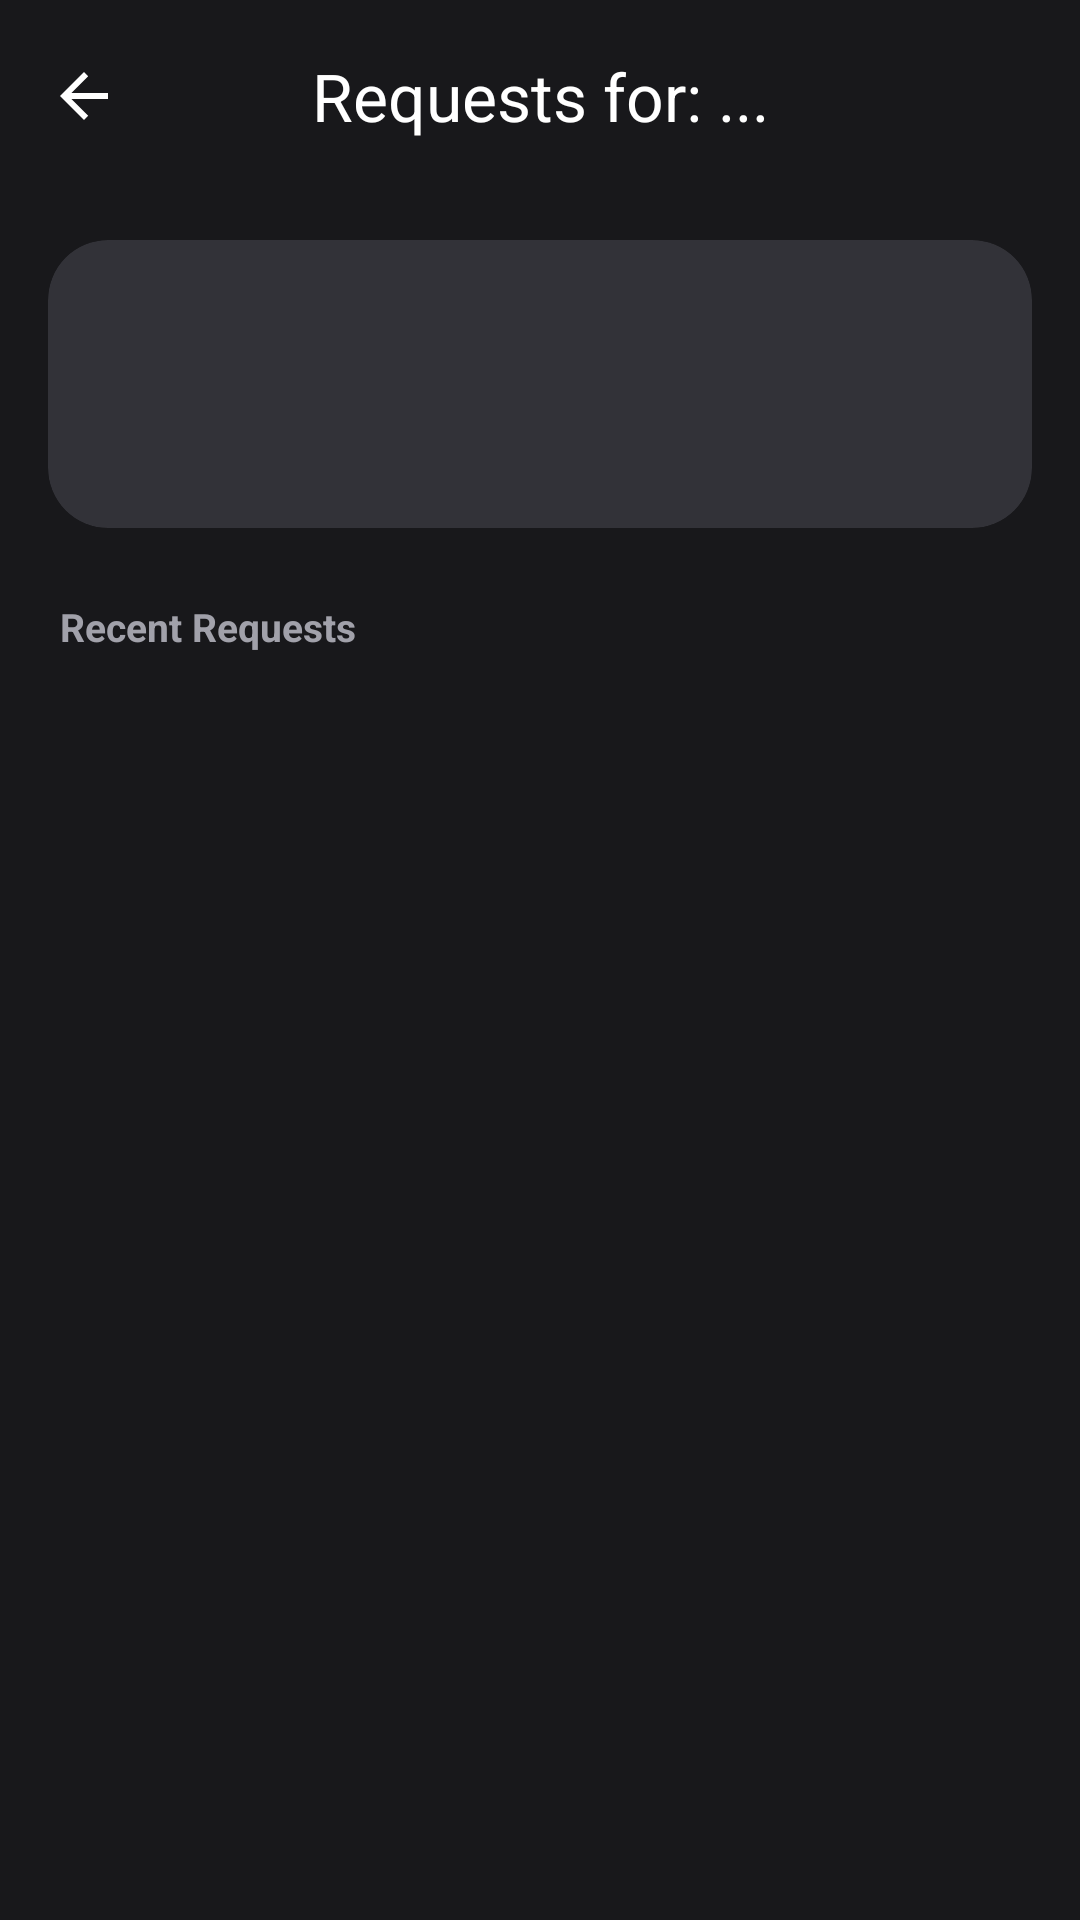

This screen was rendered from an Android layout file. Write that file and the resources it references.
<!-- AndroidManifest.xml: application theme Theme.UniMart -->
<!-- res/layout/activity_product_requests.xml -->
<?xml version="1.0" encoding="utf-8"?>
<androidx.constraintlayout.widget.ConstraintLayout xmlns:android="http://schemas.android.com/apk/res/android"
    xmlns:app="http://schemas.android.com/apk/res-auto"
    xmlns:tools="http://schemas.android.com/tools"
    android:id="@+id/main"
    android:layout_width="match_parent"
    android:layout_height="match_parent"
    android:background="@color/unimart_background">

    <com.google.android.material.appbar.MaterialToolbar
        android:id="@+id/toolbar"
        android:layout_width="match_parent"
        android:layout_height="?attr/actionBarSize"
        android:background="@color/unimart_background"
        app:layout_constraintTop_toTopOf="parent"
        app:navigationIcon="?attr/homeAsUpIndicator"
        app:navigationIconTint="@color/white"
        app:title="Requests for: ..."
        app:titleCentered="true"
        app:titleTextColor="@color/white" />

    <androidx.core.widget.NestedScrollView
        android:layout_width="match_parent"
        android:layout_height="0dp"
        app:layout_constraintBottom_toBottomOf="parent"
        app:layout_constraintTop_toBottomOf="@id/toolbar">

        <LinearLayout
            android:layout_width="match_parent"
            android:layout_height="wrap_content"
            android:orientation="vertical"
            android:paddingBottom="32dp">

            
            <com.google.android.material.card.MaterialCardView
                android:layout_width="match_parent"
                android:layout_height="wrap_content"
                android:layout_margin="16dp"
                style="@style/Widget.UniMart.Card"
                app:cardBackgroundColor="@color/unimart_surface_elevated"
                app:cardElevation="0dp">

                <LinearLayout
                    android:layout_width="match_parent"
                    android:layout_height="wrap_content"
                    android:orientation="horizontal"
                    android:padding="16dp"
                    android:gravity="center_vertical">

                    <com.google.android.material.imageview.ShapeableImageView
                        android:id="@+id/ivHeaderProductImage"
                        android:layout_width="64dp"
                        android:layout_height="64dp"
                        android:scaleType="centerCrop"
                        app:shapeAppearanceOverlay="@style/ShapeAppearance.Material3.Corner.Medium" />

                    <LinearLayout
                        android:layout_width="match_parent"
                        android:layout_height="wrap_content"
                        android:layout_marginStart="16dp"
                        android:orientation="vertical">

                        <TextView
                            android:id="@+id/tvHeaderProductTitle"
                            android:layout_width="match_parent"
                            android:layout_height="wrap_content"
                            android:textColor="@color/white"
                            android:textSize="16sp"
                            android:textStyle="bold"
                            tools:text="Atomic Habits" />

                        <TextView
                            android:id="@+id/tvHeaderProductPrice"
                            android:layout_width="match_parent"
                            android:layout_height="wrap_content"
                            android:layout_marginTop="2dp"
                            android:textColor="@color/unimart_primary"
                            android:textSize="14sp"
                            android:textStyle="bold"
                            tools:text="₹350 • AVAILABLE" />

                        <TextView
                            android:id="@+id/tvHeaderRequestCount"
                            android:layout_width="match_parent"
                            android:layout_height="wrap_content"
                            android:layout_marginTop="2dp"
                            android:textColor="@color/unimart_text_secondary"
                            android:textSize="12sp"
                            android:textStyle="bold"
                            tools:text="5 Requests" />

                    </LinearLayout>

                </LinearLayout>

            </com.google.android.material.card.MaterialCardView>

            <TextView
                android:layout_width="wrap_content"
                android:layout_height="wrap_content"
                android:layout_marginStart="20dp"
                android:layout_marginTop="8dp"
                android:text="Recent Requests"
                android:textColor="@color/unimart_text_secondary"
                android:textSize="13sp"
                android:textStyle="bold" />

            <androidx.recyclerview.widget.RecyclerView
                android:id="@+id/rvRequests"
                android:layout_width="match_parent"
                android:layout_height="wrap_content"
                android:layout_marginTop="12dp"
                android:nestedScrollingEnabled="false"
                tools:listitem="@layout/item_contact_request" />

            
            <LinearLayout
                android:id="@+id/llEmptyState"
                android:layout_width="match_parent"
                android:layout_height="wrap_content"
                android:layout_marginTop="60dp"
                android:gravity="center"
                android:orientation="vertical"
                android:visibility="gone"
                tools:visibility="visible">

                <ImageView
                    android:layout_width="100dp"
                    android:layout_height="100dp"
                    android:alpha="0.4"
                    android:src="@android:drawable/stat_notify_chat"
                    app:tint="@color/unimart_primary"
                    android:contentDescription="No requests" />

                <TextView
                    android:layout_width="wrap_content"
                    android:layout_height="wrap_content"
                    android:layout_marginTop="16dp"
                    android:text="No Requests Yet"
                    android:textColor="@color/unimart_text_primary"
                    android:textSize="20sp"
                    android:textStyle="bold" />

                <TextView
                    android:layout_width="wrap_content"
                    android:layout_height="wrap_content"
                    android:layout_marginTop="4dp"
                    android:text="Nobody has requested this product yet."
                    android:textColor="@color/unimart_text_secondary"
                    android:textSize="15sp" />

            </LinearLayout>

        </LinearLayout>

    </androidx.core.widget.NestedScrollView>

</androidx.constraintlayout.widget.ConstraintLayout>
<!-- res/layout/item_contact_request.xml (included above) -->
<?xml version="1.0" encoding="utf-8"?>
<com.google.android.material.card.MaterialCardView xmlns:android="http://schemas.android.com/apk/res/android"
    xmlns:app="http://schemas.android.com/apk/res-auto"
    xmlns:tools="http://schemas.android.com/tools"
    android:layout_width="match_parent"
    android:layout_height="wrap_content"
    android:layout_marginHorizontal="16dp"
    android:layout_marginVertical="8dp"
    style="@style/Widget.UniMart.Card">

    <LinearLayout
        android:layout_width="match_parent"
        android:layout_height="wrap_content"
        android:orientation="vertical"
        android:padding="20dp">

        
        <LinearLayout
            android:layout_width="match_parent"
            android:layout_height="wrap_content"
            android:gravity="center_vertical"
            android:orientation="horizontal">

            <com.google.android.material.imageview.ShapeableImageView
                android:id="@+id/ivBuyerProfile"
                android:layout_width="40dp"
                android:layout_height="40dp"
                android:scaleType="centerCrop"
                app:shapeAppearanceOverlay="@style/ShapeAppearance.Material3.Corner.Full"
                app:strokeColor="@color/unimart_primary"
                app:strokeWidth="1dp"
                tools:src="@drawable/ic_profile_placeholder" />

            <LinearLayout
                android:layout_width="0dp"
                android:layout_height="wrap_content"
                android:layout_marginStart="12dp"
                android:layout_weight="1"
                android:orientation="vertical">

                <TextView
                    android:id="@+id/tvBuyerName"
                    android:layout_width="wrap_content"
                    android:layout_height="wrap_content"
                    android:textColor="@color/white"
                    android:textSize="16sp"
                    android:textStyle="bold"
                    tools:text="Ritu Raj Singh" />

                <TextView
                    android:id="@+id/tvProductPriceStatus"
                    android:layout_width="match_parent"
                    android:layout_height="wrap_content"
                    android:textColor="@color/unimart_text_secondary"
                    android:textSize="12sp"
                    tools:text="Requested on 02 Jul 2026, 8:15 PM" />

            </LinearLayout>

            <com.google.android.material.chip.Chip
                android:id="@+id/chipStatus"
                style="@style/Widget.UniMart.Chip"
                android:layout_width="wrap_content"
                android:layout_height="wrap_content"
                android:clickable="false"
                android:textSize="10sp"
                app:chipMinHeight="24dp"
                tools:text="[PENDING]" />

        </LinearLayout>

        
        <LinearLayout
            android:layout_width="match_parent"
            android:layout_height="wrap_content"
            android:layout_marginTop="16dp"
            android:orientation="vertical">

            <TextView
                android:id="@+id/tvMessage"
                android:layout_width="match_parent"
                android:layout_height="wrap_content"
                android:background="@color/unimart_surface_elevated"
                android:padding="12dp"
                android:textColor="@color/unimart_text_primary"
                android:textSize="14sp"
                tools:text="Hi, I'm interested in your product..." />

        </LinearLayout>

        
        <LinearLayout
            android:id="@+id/layoutActions"
            android:layout_width="match_parent"
            android:layout_height="wrap_content"
            android:layout_marginTop="16dp"
            android:orientation="horizontal">

            <com.google.android.material.button.MaterialButton
                android:id="@+id/btnAccept"
                style="@style/Widget.Material3.Button"
                android:layout_width="0dp"
                android:layout_height="wrap_content"
                android:layout_marginEnd="8dp"
                android:layout_weight="1"
                android:text="Accept"
                android:textAllCaps="false"
                app:cornerRadius="12dp" />

            <com.google.android.material.button.MaterialButton
                android:id="@+id/btnReject"
                style="@style/Widget.Material3.Button.OutlinedButton"
                android:layout_width="0dp"
                android:layout_height="wrap_content"
                android:layout_marginStart="8dp"
                android:layout_weight="1"
                android:text="Reject"
                android:textAllCaps="false"
                android:textColor="@color/unimart_error"
                app:cornerRadius="12dp"
                app:strokeColor="@color/unimart_error" />

        </LinearLayout>

    </LinearLayout>

</com.google.android.material.card.MaterialCardView>
<!-- resources referenced by this layout -->
<resources>
  <color name="unimart_background">#18181B</color>
  <color name="unimart_error">#EF4444</color>
  <color name="unimart_primary">#22C55E</color>
  <color name="unimart_surface_elevated">#323238</color>
  <color name="unimart_text_primary">#FAFAFA</color>
  <color name="unimart_text_secondary">#A1A1AA</color>
  <color name="white">#FFFFFF</color>
  <style name="Widget.UniMart.Card" parent="Widget.Material3.CardView.Elevated">
          <item name="cardBackgroundColor">@color/unimart_surface</item>
          <item name="cardCornerRadius">@dimen/radius_premium</item>
          <item name="cardElevation">@dimen/card_elevation</item>
          <item name="strokeWidth">0dp</item>
          <item name="android:stateListAnimator">@animator/card_state_animator</item>
          <item name="android:clickable">true</item>
          <item name="android:focusable">true</item>
      </style>
  <style name="Widget.UniMart.Chip" parent="Widget.Material3.Chip.Assist">
          <item name="chipBackgroundColor">@color/unimart_surface_elevated</item>
          <item name="android:textColor">@color/unimart_primary</item>
          <item name="chipIconTint">@color/unimart_primary</item>
          <item name="chipCornerRadius">@dimen/radius_medium</item>
          <item name="chipStrokeWidth">0dp</item>
      </style>
  <style name="Theme.UniMart" parent="Base.Theme.UniMart" />
  <color name="unimart_surface">#27272A</color>
  <dimen name="radius_premium">20dp</dimen>
  <dimen name="card_elevation">2dp</dimen>
  <dimen name="radius_medium">12dp</dimen>
  <style name="Widget.UniMart.Button" parent="Widget.Material3.Button">
          <item name="android:minHeight">@dimen/btn_height</item>
          <item name="android:textSize">16sp</item>
          <item name="android:textStyle">bold</item>
          <item name="backgroundTint">@color/unimart_primary</item>
          <item name="android:textColor">@color/white</item>
          <item name="cornerRadius">@dimen/radius_premium</item>
          <item name="rippleColor">#33FFFFFF</item>
      </style>
  <style name="Widget.UniMart.BottomNav" parent="Widget.Material3.BottomNavigationView">
          <item name="backgroundTint">@color/unimart_bottom_nav</item>
          <item name="itemIconTint">@color/unimart_nav_selector</item>
          <item name="itemTextColor">@color/unimart_nav_selector</item>
          <item name="itemRippleColor">#22FFFFFF</item>
      </style>
  <style name="Widget.UniMart.FAB" parent="Widget.Material3.ExtendedFloatingActionButton.Primary">
          <item name="backgroundTint">@color/unimart_primary</item>
          <item name="android:textColor">@color/white</item>
          <item name="iconTint">@color/white</item>
          <item name="cornerRadius">@dimen/radius_premium</item>
      </style>
  <style name="Widget.UniMart.Toolbar" parent="Widget.Material3.Toolbar">
          <item name="background">@color/unimart_background</item>
          <item name="titleTextColor">@color/white</item>
          <item name="navigationIconTint">@color/white</item>
          <item name="titleCentered">true</item>
      </style>
  <style name="ThemeOverlay.UniMart.Popup" parent="ThemeOverlay.Material3.AutoCompleteTextView">
          <item name="colorSurface">@color/unimart_surface_elevated</item>
          <item name="colorOnSurface">@color/white</item>
          <item name="android:textColor">@color/white</item>
          <item name="android:textColorPrimary">@color/white</item>
      </style>
  <color name="unimart_bottom_nav">#1F1F23</color>
  <dimen name="btn_height">56dp</dimen>
</resources>
